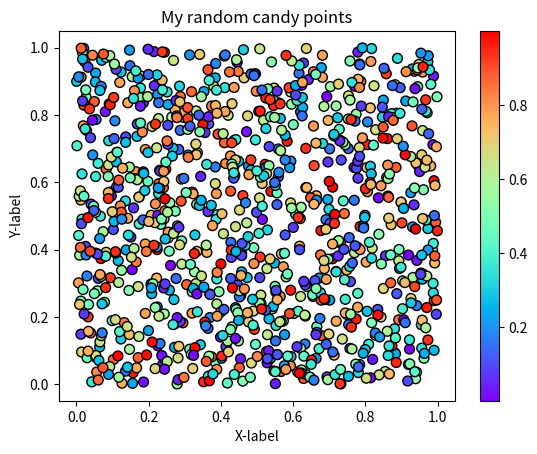

Python code for this plot: (Note: this script raises an exception after producing the figure.)
#!/usr/bin/env python
# coding: utf-8

# ## Problem 1: Simple scatter plot using random 
# 
# We can generate random numbers using using a method `random.rand()` from the [NumPy package](https://numpy.org/). This example generates 10 random values:
# 
# ```
# import numpy as np
# random_numbers = np.random.rand(10)
# 
# ```
# 
# ### Part 1
# 
# Create an new data frame called `data` and add 1000 random numbers (`float`) into a new column `x` and another 1000 random numbers (`float`) into a new column `y`.

import numpy as np
import pandas as pd

# YOUR CODE HERE 1 to set data
#make the random number in xy and make dataframe
xy=np.random.rand(1000,2)
data=pd.DataFrame(xy,columns=['x','y'])
# Check your random values
print(data.head())

# Check that you have the correct number of rows
assert len(data) == 1000, "There should be 1000 rows of data."


# ### Part 2
# 

# YOUR CODE HERE 2 to set colors
#make the random number as colors
colors=np.random.rand(1000)
# This test print should print out 10 first numbers in the variable colors
print(colors[0:10])

# Check that the length matches
assert len(colors) == 1000, "There should be 1000 random numbers for colors"


# ### Part 3 
# 
# #### Part 3.1
# 
# Create a scatter plot of points with random colors
ax=data.plot.scatter('x','y',s=50,c=colors,colormap='rainbow',edgecolor='black')
# #### Part 3.2
# 
#make variable for title, xlabel and ylabel
import matplotlib.pyplot as plt
title='My random candy points'
xlabel='X-label'
ylabel='Y-label'
# #### Part 3.3
# 

# Plot a scatter plot
# YOUR CODE HERE 3
# Add labels and title
# YOUR CODE HERE 4
#add the title, xlabel and ylabel to the graph
ax.set_title(title)
ax.set_xlabel(xlabel)
ax.set_ylabel(ylabel)
plt.show()
# Save the plot as a png file:
outputfp = "my_first_plot.png"

# YOUR CODE HERE 5

# This test print statement should print the output filename of your figure
print("Saved my first plot as:", outputfp)

#Check that the file exists (also go and open the file to check that everything is ok!)
import os

assert os.path.exists(outputfp), "Can't find the output image."


# Remember to commit your changes (including the image file) to your GitHub repo!
# 
# ### Done!
# 
# Now you can move to [problem 2](Exercise-7-problem-2.ipynb).
